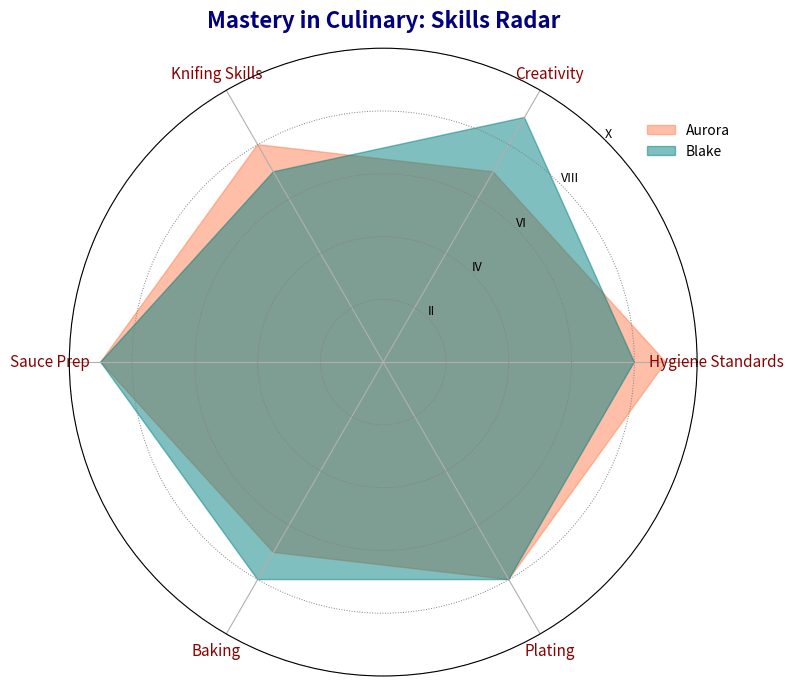

Source code (Python):
import matplotlib.pyplot as plt
import numpy as np
from math import pi

categories = ["Hygiene Standards", "Creativity", "Knifing Skills", "Sauce Prep", "Baking", "Plating"]
num_vars = len(categories)

chef_aurora = [9, 7, 8, 9, 7, 8]
chef_blake = [8, 9, 7, 9, 8, 8]

angles = np.linspace(0, 2 * pi, num_vars, endpoint=False).tolist()
angles += angles[:1]

def complete_data(data):
    return data + data[:1]

aurora_data = complete_data(chef_aurora)
blake_data = complete_data(chef_blake)

fig, ax = plt.subplots(figsize=(8, 8), subplot_kw=dict(polar=True))

plt.xticks(angles[:-1], categories, color='darkred', size=11)
ax.set_rlabel_position(45)
plt.yticks([2, 4, 6, 8, 10], ["II", "IV", "VI", "VIII", "X"], color="black", size=9)
plt.ylim(0, 10)

# Plotting and filling data for Aurora
ax.fill(angles, aurora_data, color='coral', alpha=0.5, label='Aurora')

# Plotting and filling data for Blake
ax.fill(angles, blake_data, color='teal', alpha=0.5, label='Blake')

plt.title("Mastery in Culinary: Skills Radar", size=16, color='navy', weight='bold', pad=15)
plt.legend(loc='upper left', bbox_to_anchor=(0.9, 0.9), fontsize=10, frameon=False)
ax.yaxis.grid(True, color='gray', linestyle=':', linewidth=0.7)

plt.tight_layout()
plt.show()
